Photos from the image-classification dataset "fastener_sorter_cls" in the GitHub repository gyaneshpatil23-cmd/fastner-sorting-machine. Its 6 classes are: bolt, no fastener, nut, rivet, screw, washer.

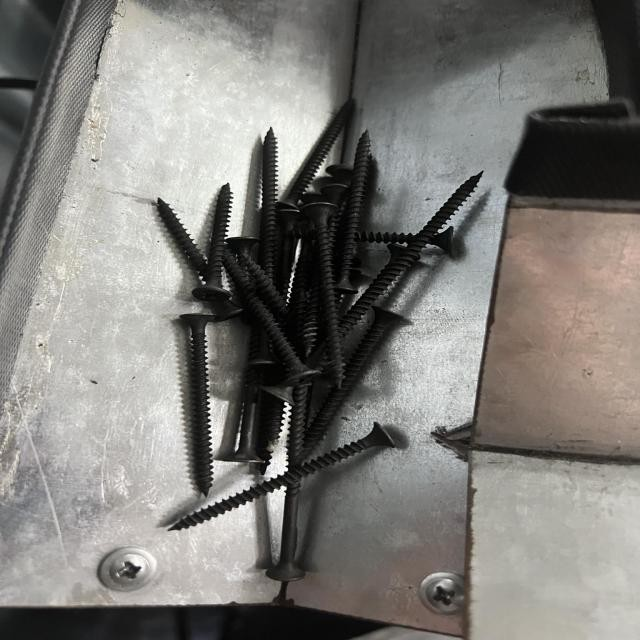
Label: screw

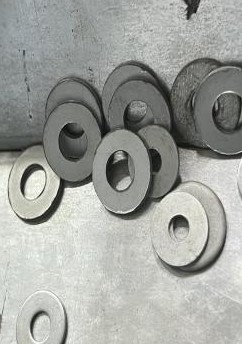
Label: washer

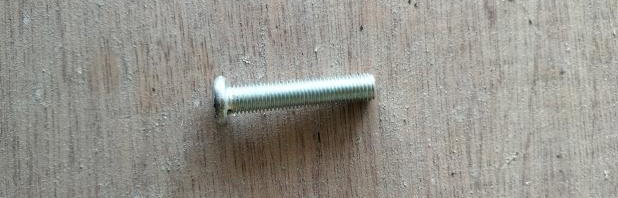
Label: bolt

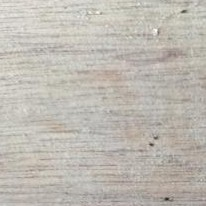
Label: no fastener

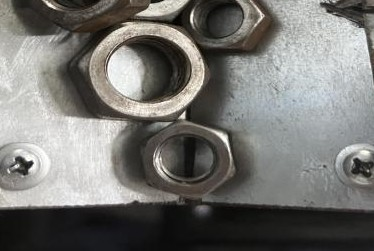
Label: nut

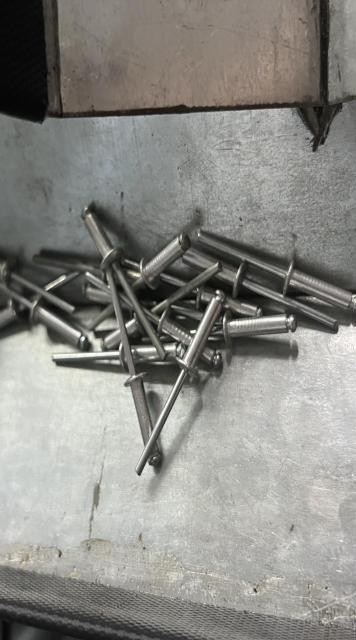
Label: rivet
